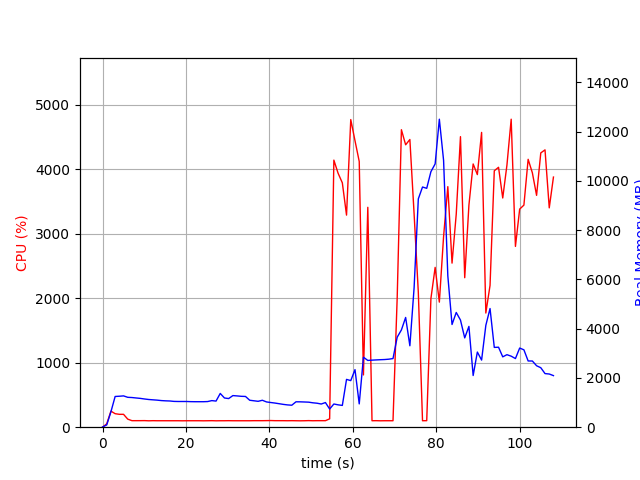

Data behind this chart, as committed beside it:
elapsed_time, nproc, cpu, mem_real, mem_virtual
3.814697265625e-05, 1, 0.0, 8.766, 3185
1.006, 1, 52.7, 93.16, 775.1
2.013, 1, 249.2, 628.4, 4747
3.02, 1, 209.5, 1247, 5415
4.026, 1, 199.7, 1257, 5415
5.033, 1, 199.7, 1271, 5443
6.04, 1, 125.1, 1213, 5443
7.048, 1, 101.2, 1205, 5443
8.055, 1, 101.2, 1187, 5443
9.061, 1, 101.4, 1170, 5443
10.07, 1, 102.1, 1145, 5443
11.08, 1, 99.2, 1124, 5443
12.09, 1, 101.2, 1112, 5443
13.1, 1, 100.1, 1099, 5443
14.1, 1, 100.2, 1081, 5443
15.11, 1, 100.2, 1071, 5443
16.12, 1, 100.1, 1064, 5443
17.13, 1, 100.1, 1048, 5443
18.14, 1, 100.2, 1044, 5443
19.15, 1, 99.2, 1044, 5443
20.15, 1, 100.1, 1044, 5443
21.16, 1, 100.2, 1037, 5443
22.17, 1, 100.2, 1035, 5443
23.18, 1, 100.2, 1035, 5443
24.19, 1, 99.1, 1035, 5443
25.2, 1, 100.1, 1041, 5443
26.2, 1, 101.2, 1080, 5443
27.21, 1, 99.1, 1060, 5443
28.22, 1, 100.1, 1371, 5603
29.23, 1, 100.1, 1186, 5995
30.24, 1, 101.1, 1162, 5995
31.25, 1, 100.1, 1283, 5995
32.26, 1, 100.0, 1270, 5995
33.27, 1, 100.0, 1254, 5995
34.28, 1, 100.0, 1248, 5995
35.29, 1, 100.0, 1094, 5995
36.3, 1, 101.1, 1073, 5995
37.31, 1, 101.1, 1051, 5995
38.32, 1, 101.0, 1094, 5995
39.33, 1, 102.0, 1025, 5995
40.33, 1, 103.2, 1002, 5995
41.34, 1, 101.2, 980.1, 5995
42.35, 1, 101.1, 953.4, 5995
43.36, 1, 101.0, 926.2, 5995
44.37, 1, 100.2, 904.8, 5995
45.38, 1, 101.2, 892.4, 5995
46.38, 1, 100.1, 1031, 5995
47.39, 1, 99.1, 1030, 5995
48.4, 1, 100.1, 1023, 5995
49.41, 1, 102.1, 1016, 5995
50.42, 1, 100.1, 990.7, 5995
51.43, 1, 101.2, 973.7, 5995
52.43, 1, 101.2, 941.1, 5995
53.44, 1, 101.0, 1001, 5995
54.45, 1, 129.7, 737.6, 6039
55.47, 1, 4143, 942.2, 6359
56.48, 1, 3939, 908, 6375
57.5, 1, 3790, 884.2, 6959
58.5, 1, 3290, 1941, 8239
59.52, 1, 4772, 1891, 8239
... 48 more rows
